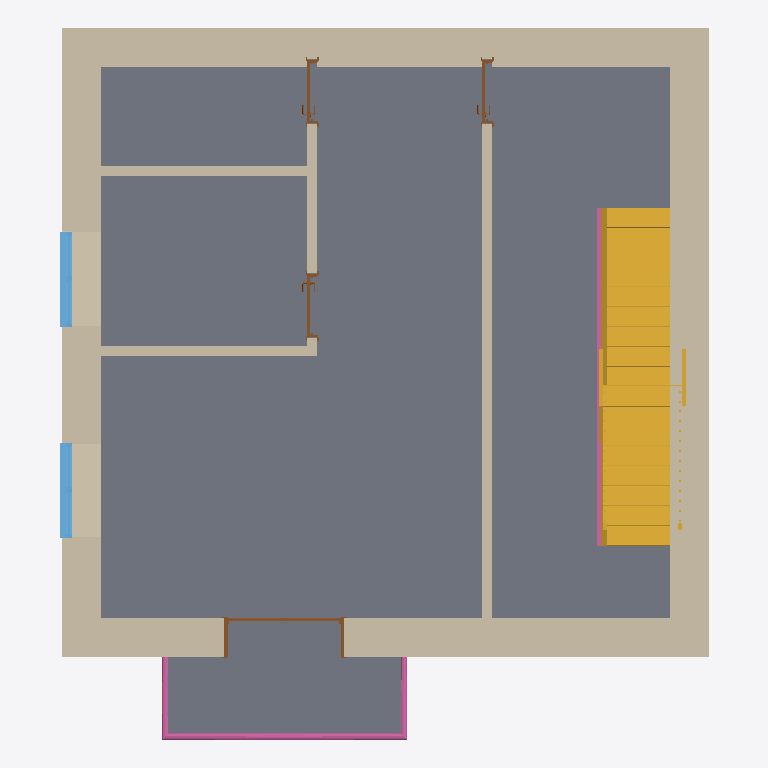
Plan cut of the same IFC building model at storey 'Pavimento1' (level 3.00 m, cut at 4.40 m), seen from above with north up, elements coloured by IFC class: 8 walls (beige), 4 doors (brown), 2 stairs (yellow), 2 railings (pink), 2 windows (light blue), 1 slab (grey). Cut surfaces are drawn darker.
Extent 8.2 m × 8.9 m × 14.3 m (x, y, z). Storeys (4): Cave at -3.00 m; CotaSoleira at 0.00 m; Pavimento1 at 3.00 m; Pavimento2 at 6.00 m. Elements (63): 28 IfcWall, 12 IfcDoor, 10 IfcWindow, 5 IfcRailing, 4 IfcSlab, 3 IfcStair, 1 IfcRoof.

HEADER;
FILE_DESCRIPTION(('ViewDefinition [ReferenceView_V1.2]','RevitIdentifiers [VersionGUID: 24b88c57-2f40-4c5f-a44d-f2d49498ec0d, NumberOfSaves: 54]','CoordinateReference [CoordinateBase: Project Base Point, ProjectSite: Default Site]','ExchangeRequirement [Architecture]'),'2;1');
FILE_NAME('Project Number','2024-05-28T19:24:16+00:00',(''),(''),'ODA SDAI 23.12','Autodesk Revit 24.0.5.432 (ENG) - IFC 24.1.1.6','');
FILE_SCHEMA(('IFC4'));
ENDSEC;
DATA;
#106=IFCPROJECT('1iZWy4KIHA8fGu3zvUfYuM',#18,'Project Number',$,$,'Project Name','Project Status',(#99),#96);
#135=IFCSITE('1iZWy4KIHA8fGu3zvUfYuK',#18,'Default',$,$,#134,$,$,.ELEMENT.,$,$,$,$,$);
#13721=IFCSITE('36aot5mdXCv8WwAzrtqlvc',#18,'Toposolid:Path - 150mm concrete:390321',$,'Toposolid:Path - 150mm concrete',#13710,#13720,$,$,$,$,$,$,$);
#116=IFCBUILDING('1iZWy4KIHA8fGu3zvUfYuN',#18,'',$,$,#114,$,'',.ELEMENT.,$,$,$);
#120=IFCBUILDINGSTOREY('2y1OcZ9QbCUwOhLlus$vRz',#18,'Cave',$,'Level:Circle Head - Project Datum',#119,$,'Cave',.ELEMENT.,-2.999999999999999);
#123=IFCBUILDINGSTOREY('3Zu5Bv0LOHrPC10026FoQQ',#18,'CotaSoleira',$,'Level:Circle Head - Project Datum',#122,$,'CotaSoleira',.ELEMENT.,0.0);
#127=IFCBUILDINGSTOREY('15Z0v90RiHrPC20026FoKR',#18,'Pavimento1',$,'Level:Circle Head - Project Datum',#126,$,'Pavimento1',.ELEMENT.,2.9999999999999996);
#131=IFCBUILDINGSTOREY('2y1OcZ9QbCUwOhLlus$vTF',#18,'Pavimento2',$,'Level:Circle Head - Project Datum',#130,$,'Pavimento2',.ELEMENT.,5.999999999999999);
#633=IFCSLAB('2y1OcZ9QbCUwOhLlus$vIT',#18,'Floor:Floor-Upper_160mmConc-CorusComFlor51:314162',$,'Floor:Floor-Upper_160mmConc-CorusComFlor51',#615,#632,'314162',.FLOOR.);
#1279=IFCWALL('3dUPquTnvBDe7uKbalFHJ9',#18,'Basic Wall:Wall-Ext_102Bwk-75Ins-100LBlk-12P:314828',$,'Basic Wall:Wall-Ext_102Bwk-75Ins-100LBlk-12P',#1274,#1278,'314828',.NOTDEFINED.);
#1386=IFCWALL('3dUPquTnvBDe7uKbalFHSL',#18,'Basic Wall:Wall-Ext_102Bwk-75Ins-100LBlk-12P:314896',$,'Basic Wall:Wall-Ext_102Bwk-75Ins-100LBlk-12P',#1381,#1385,'314896',.NOTDEFINED.);
#1180=IFCWALL('3dUPquTnvBDe7uKbalFHHv',#18,'Basic Wall:Wall-Ext_102Bwk-75Ins-100LBlk-12P:314748',$,'Basic Wall:Wall-Ext_102Bwk-75Ins-100LBlk-12P',#1175,#1179,'314748',.NOTDEFINED.);
#1429=IFCWALL('3dUPquTnvBDe7uKbalFHTE',#18,'Basic Wall:Wall-Ext_102Bwk-75Ins-100LBlk-12P:314955',$,'Basic Wall:Wall-Ext_102Bwk-75Ins-100LBlk-12P',#1424,#1428,'314955',.NOTDEFINED.);
#1997=IFCSTAIR('3K1WDbvaDCBuDp$lj84PDy',#18,'Assembled Stair:Stair:316141',$,'Assembled Stair:Private',#1996,$,'316141',.STRAIGHT_RUN_STAIR.);
#2323=IFCSTAIR('2Lg8dgFsdDPpSDtQbWbBYT',#18,'Assembled Stair:Stair:316141:2',$,'Assembled Stair:Private',#2292,$,'316141',.STRAIGHT_RUN_STAIR.);
#2534=IFCWALL('3K1WDbvaDCBuDp$lj84PbW',#18,'Basic Wall:Wall-Int_12P-100Blk-12P:317681',$,'Basic Wall:Wall-Int_12P-100Blk-12P',#2529,#2533,'317681',.NOTDEFINED.);
#15124=IFCRAILING('2$tIMZwq5DX9gnklH48Pcy',#18,'Railing:Glass_Panel-Bottom_Fill:324542',$,'Railing:Glass_Panel-Bottom_Fill',#14673,#15123,'324542',.NOTDEFINED.);
#13640=IFCWALL('1ZAenL12bBzuBbf29geGub',#18,'Basic Wall:Wall-Int_12P-100Blk-12P:385709',$,'Basic Wall:Wall-Int_12P-100Blk-12P',#13635,#13639,'385709',.NOTDEFINED.);
#4484=IFCWALL('19MoExGJjCSPhKzWIa80y8',#18,'Basic Wall:Wall-Int_12P-100Blk-12P:318599',$,'Basic Wall:Wall-Int_12P-100Blk-12P',#4479,#4483,'318599',.NOTDEFINED.);
#13581=IFCWALL('1ZAenL12bBzuBbf29geGuW',#18,'Basic Wall:Wall-Int_12P-100Blk-12P:385704',$,'Basic Wall:Wall-Int_12P-100Blk-12P',#13576,#13580,'385704',.NOTDEFINED.);
#14548=IFCRAILING('3K1WDbvaDCBuDp$lj84PHt',#18,'Railing:1100mm:316902',$,'Railing:1100mm',#14437,#14547,'316902',.NOTDEFINED.);
#5058=IFCWINDOW('1ZAenL12bBzuBbf29geNDr',#18,'NBS_ExtWndwSym_Double_TopHungLight-TopHungLight:TopHungLight-TopHungLight_1200x1200mm:368637',$,'NBS_ExtWndwSym_Double_TopHungLight-TopHungLight:TopHungLight-TopHungLight_1200x1200mm',#15898,#5054,'368637',1.5099999999999996,1.1999999999999988,.WINDOW.,.NOTDEFINED.,$);
#13698=IFCWINDOW('1ZAenL12bBzuBbf29geGv5',#18,'NBS_ExtWndwSym_Double_TopHungLight-TopHungLight:TopHungLight-TopHungLight_1200x1200mm:385741',$,'NBS_ExtWndwSym_Double_TopHungLight-TopHungLight:TopHungLight-TopHungLight_1200x1200mm',#15941,#13694,'385741',1.5099999999999996,1.1999999999999988,.WINDOW.,.NOTDEFINED.,$);
#9909=IFCDOOR('1ZAenL12bBzuBbf29geL_L',#18,'NBS_DrsetSym_Interior-Double_FullyGlazed:1510x2100mm:373533',$,'NBS_DrsetSym_Interior-Double_FullyGlazed:1510x2100mm',#15962,#9905,'373533',2.099999999999982,1.5099999999999947,.DOOR.,.DOUBLE_DOOR_SINGLE_SWING.,$);
#13682=IFCDOOR('1ZAenL12bBzuBbf29geGuc',#18,'Doors_IntSgl:810x2110mm:385710',$,'Doors_IntSgl:810x2110mm',#16189,#13678,'385710',2.1099999999999994,0.8100000000000065,.DOOR.,.SINGLE_SWING_LEFT.,$);
#4333=IFCDOOR('19MoExGJjCSPhKzWIa80Y8',#18,'Doors_IntSgl:810x2110mm:318215',$,'Doors_IntSgl:810x2110mm',#16084,#4329,'318215',2.1099999999999994,0.8100000000000065,.DOOR.,.SINGLE_SWING_RIGHT.,$);
#13623=IFCDOOR('1ZAenL12bBzuBbf29geGuX',#18,'Doors_IntSgl:810x2110mm:385705',$,'Doors_IntSgl:810x2110mm',#16174,#13619,'385705',2.1099999999999994,0.8100000000000065,.DOOR.,.SINGLE_SWING_RIGHT.,$);
ENDSEC;